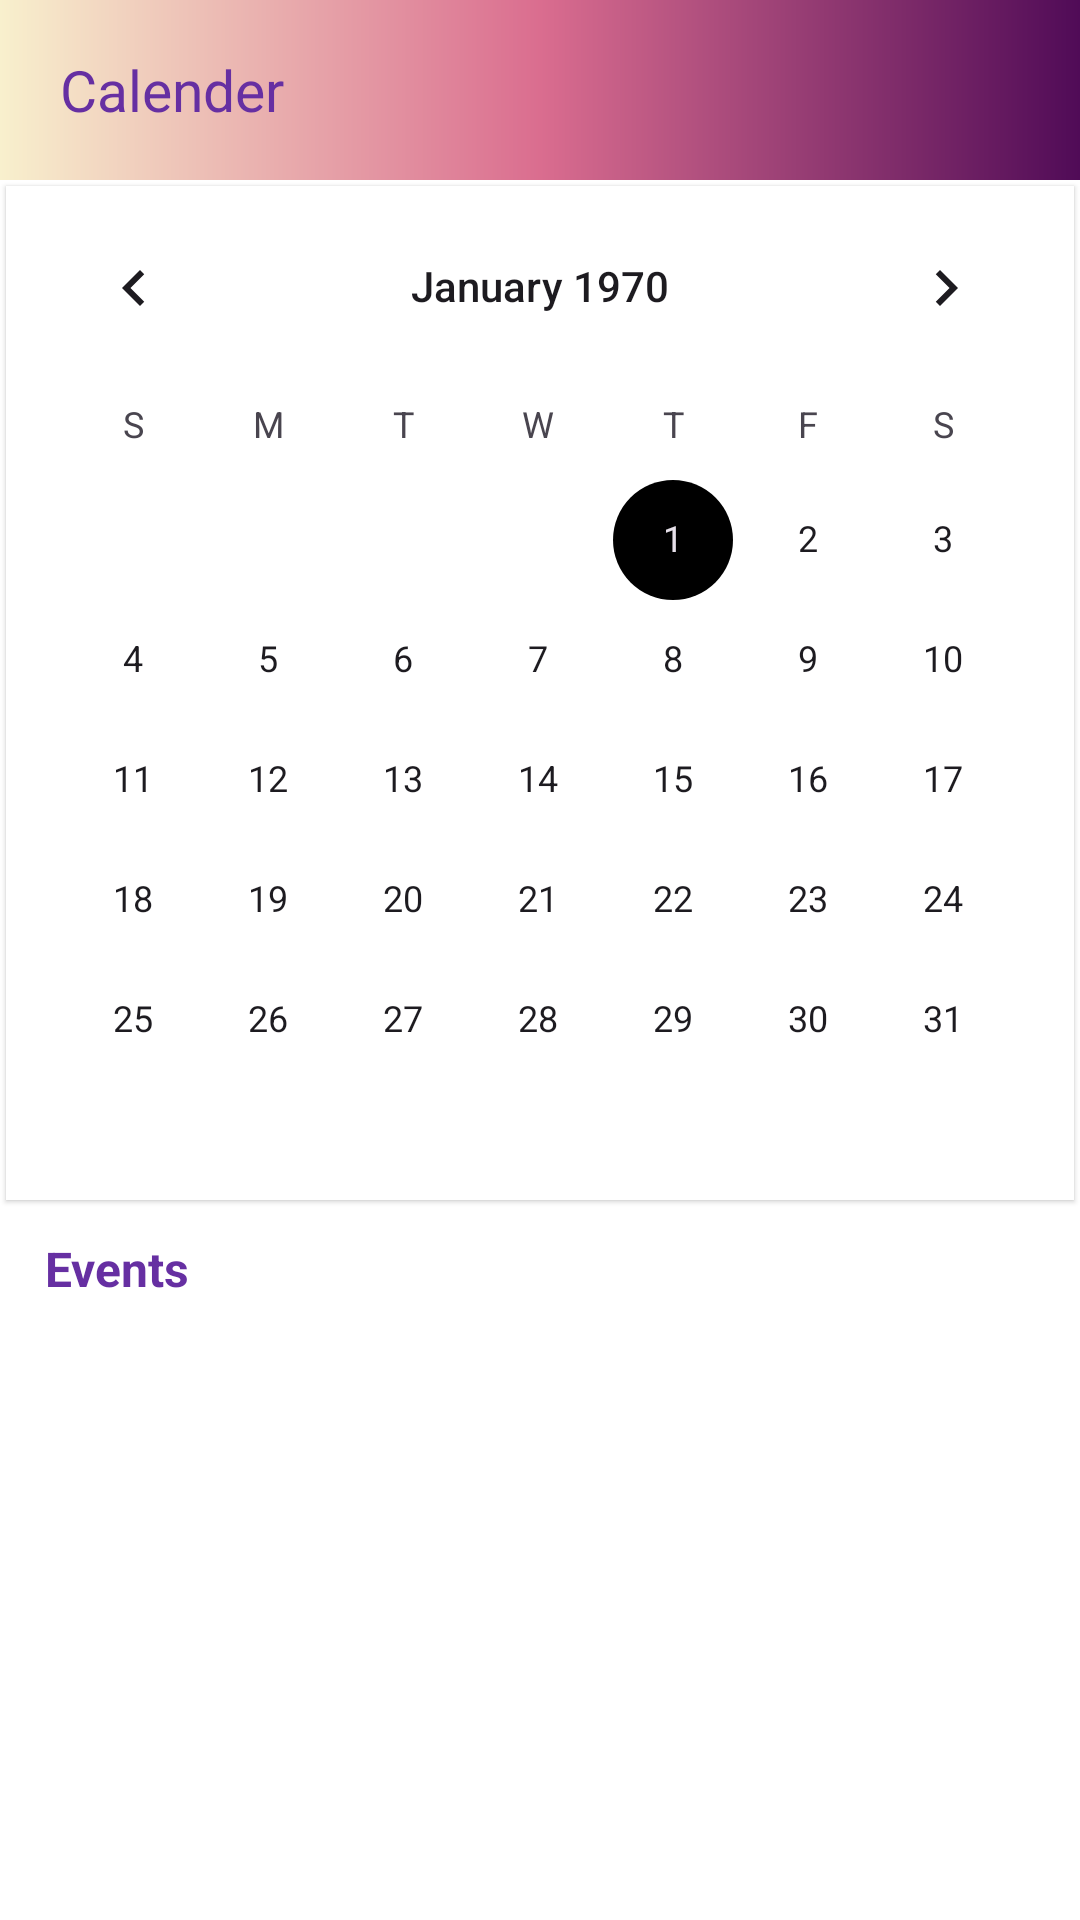

Write the Android layout XML for this screen, with the resource values it uses.
<!-- AndroidManifest.xml: application theme Theme.Festa -->
<!-- res/layout/fragment_calenderfrg.xml -->
<?xml version="1.0" encoding="utf-8"?>
<LinearLayout xmlns:android="http://schemas.android.com/apk/res/android"
    xmlns:app="http://schemas.android.com/apk/res-auto"
    xmlns:tools="http://schemas.android.com/tools"
    android:layout_width="match_parent"
    android:layout_height="match_parent"
    android:orientation="vertical"
    android:background="@color/white"
    tools:context=".fragments.Calenderfrg">

<LinearLayout
    android:layout_width="match_parent"
    android:layout_height="60dp"
    android:background="@drawable/gradientbgs"
    android:orientation="horizontal">
    <ImageView
        android:id="@+id/backarrowcalender"
        android:layout_width="wrap_content"
        android:layout_height="wrap_content"
        android:src="@drawable/baseline_arrow_back_ios_24"
        android:layout_marginLeft="20dp"
        android:layout_gravity="center_vertical"
        app:tint="@color/purple_600" />

    <TextView
        android:layout_width="wrap_content"
        android:layout_height="wrap_content"
        android:text="Calender"
        android:layout_gravity="center_vertical"
        android:textColor="@color/purple_600"
        android:textSize="19dp"/>
</LinearLayout>

    <CalendarView
        android:layout_width="match_parent"
        android:layout_height="wrap_content"
        android:elevation="1dp"
        android:background="@color/white"
        android:layout_margin="2dp"/>

    <TextView
        android:layout_width="wrap_content"
        android:layout_height="wrap_content"
        android:text="Events"
        android:textSize="16dp"
        android:layout_marginTop="10dp"
        android:textStyle="bold"
        android:textColor="@color/purple_600"
        android:layout_marginLeft="15dp"/>

    <androidx.recyclerview.widget.RecyclerView
        android:id="@+id/calendereventrecycle"
        android:layout_width="match_parent"
        android:layout_height="wrap_content"
        android:layout_marginTop="10dp"/>

</LinearLayout>
<!-- resources referenced by this layout -->
<resources>
  <color name="purple_600">#662FA2</color>
  <color name="white">#FFFFFFFF</color>
  <!-- drawable gradientbgs (drawable) -->
  <?xml version="1.0" encoding="utf-8"?>
  <shape xmlns:android="http://schemas.android.com/apk/res/android">
  
      <gradient
          android:startColor="#F8F0CD"
          android:centerColor="#DA6D8F"
          android:endColor="#500B57"
          android:angle="360" />
  </shape>
  <style name="Theme.Festa" parent="Base.Theme.Festa" />
  <style name="Base.Theme.Festa" parent="Theme.Material3.DayNight.NoActionBar">
          <item name="colorPrimary">@color/black</item>
          <item name="colorPrimaryVariant">@color/black</item>
          <item name="colorOnPrimary">@color/white</item>
          
          <item name="colorSecondary">@color/black</item>
          <item name="colorSecondaryVariant">@color/black</item>
          <item name="colorOnSecondary">@color/black</item>
          
          <item name="android:statusBarColor">?attr/colorPrimaryVariant</item>
      </style>
  <color name="black">#FF000000</color>
</resources>
